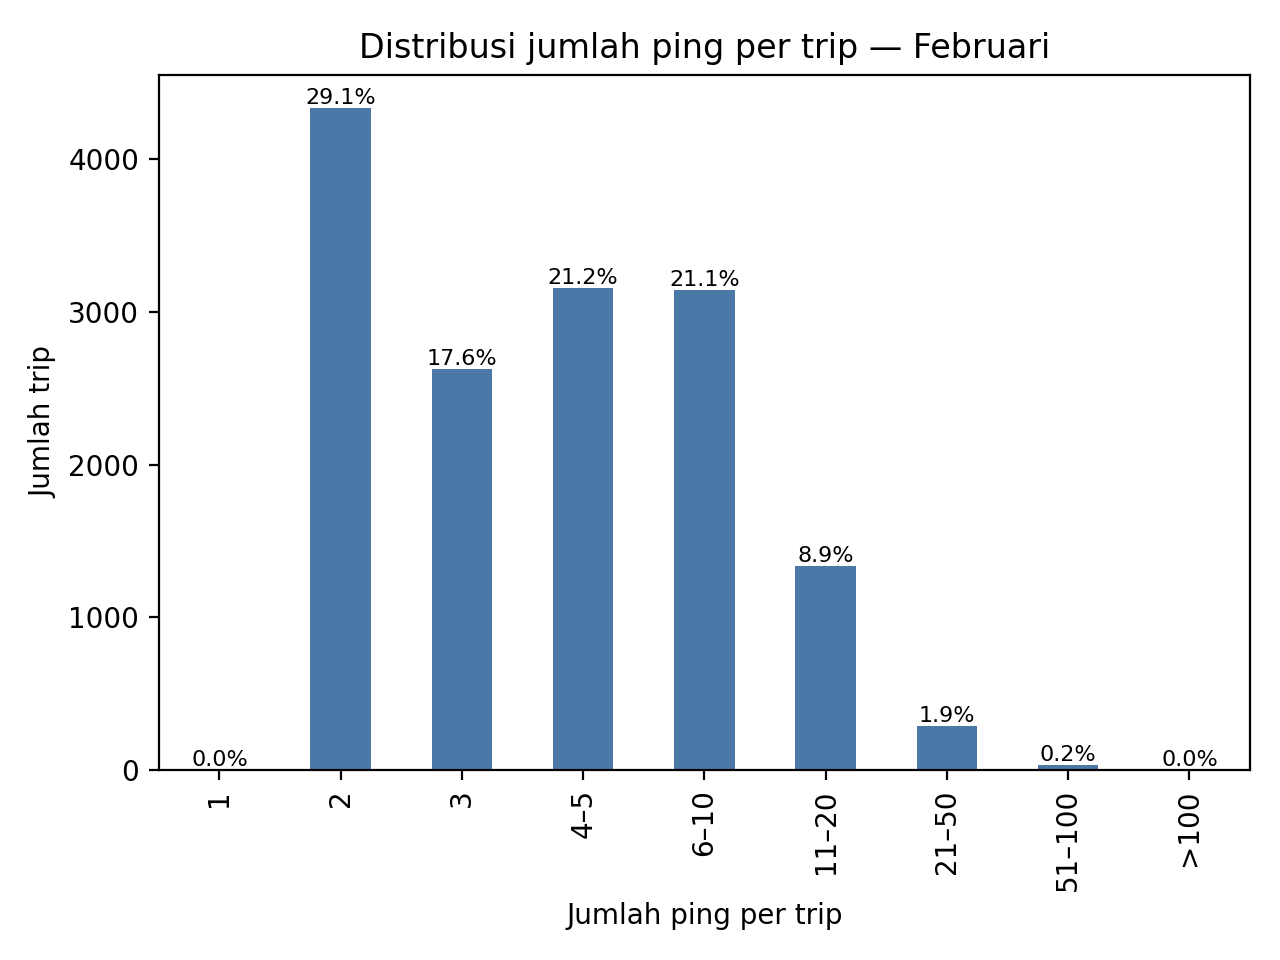

The file beside this chart, header and first rows:
ping_bin, n_trips, pct, n_pings_total
1, 0, 0.0, 0
2, 4338, 29.08, 8676
3, 2629, 17.62, 7887
4–5, 3156, 21.15, 13906
6–10, 3143, 21.07, 23534
11–20, 1333, 8.935, 18570
21–50, 285, 1.91, 8101
51–100, 34, 0.2279, 2331
>100, 1, 0.006703, 102
